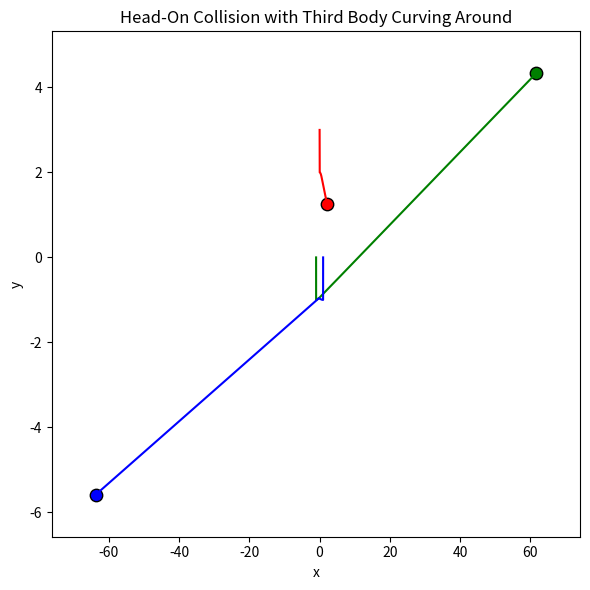

Write the Python code that produced this figure.
import math
import matplotlib.pyplot as plt

#--- Core physics definitions ---
class Body:
    """Represents a body with position, velocity, mass, and orbit history."""
    def __init__(self, x, y, radius, mass, vx=0.0, vy=0.0):
        self.x, self.y = x, y
        self.radius = radius
        self.mass = mass
        self.vx, self.vy = vx, vy
        self.orbit = [(x, y)]

    def reset_orbit(self):
        self.orbit = [(self.x, self.y)]

#--- Physics utilities ---
def gravitational_force(b1, b2, G=1.0):
    dx = b2.x - b1.x
    dy = b2.y - b1.y
    dist2 = dx*dx + dy*dy + 1e-8
    dist = math.sqrt(dist2)
    F = G * b1.mass * b2.mass / dist2
    return F * dx / dist, F * dy / dist

def recenter(bodies):
    """Recenter all bodies to the center-of-mass frame."""
    M = sum(b.mass for b in bodies)
    x_cm = sum(b.x * b.mass for b in bodies) / M
    y_cm = sum(b.y * b.mass for b in bodies) / M
    vx_cm = sum(b.vx * b.mass for b in bodies) / M
    vy_cm = sum(b.vy * b.mass for b in bodies) / M
    for b in bodies:
        b.x -= x_cm; b.y -= y_cm
        b.vx -= vx_cm; b.vy -= vy_cm

#--- Velocity-Verlet integrator ---
def simulate_verlet(bodies, dt, steps, G=1.0, max_records=800, recenter_every=5):
    """
    Integrates bodies under mutual gravity with velocity-Verlet.
    Records up to max_records points per body.
    """
    for b in bodies:
        b.reset_orbit()
    skip = max(1, steps // max_records)

    # initial accelerations
    acc = {b: [0.0, 0.0] for b in bodies}
    for i, b1 in enumerate(bodies):
        for b2 in bodies[i+1:]:
            fx, fy = gravitational_force(b1, b2, G)
            acc[b1][0] += fx / b1.mass; acc[b1][1] += fy / b1.mass
            acc[b2][0] -= fx / b2.mass; acc[b2][1] -= fy / b2.mass

    # main integration loop
    for i in range(1, steps + 1):
        # half-step velocity
        for b in bodies:
            b.vx += 0.5 * acc[b][0] * dt; b.vy += 0.5 * acc[b][1] * dt
        # full-step position
        for b in bodies:
            b.x += b.vx * dt; b.y += b.vy * dt
        # compute new accelerations
        new_acc = {b: [0.0, 0.0] for b in bodies}
        for j, b1 in enumerate(bodies):
            for b2 in bodies[j+1:]:
                fx, fy = gravitational_force(b1, b2, G)
                new_acc[b1][0] += fx / b1.mass; new_acc[b1][1] += fy / b1.mass
                new_acc[b2][0] -= fx / b2.mass; new_acc[b2][1] -= fy / b2.mass
        # half-step velocity
        for b in bodies:
            b.vx += 0.5 * new_acc[b][0] * dt; b.vy += 0.5 * new_acc[b][1] * dt
        # recenter periodically
        if i % recenter_every == 0:
            recenter(bodies)
        acc = new_acc
        # record
        if i % skip == 0:
            for b in bodies:
                b.orbit.append((b.x, b.y))

#--- Orbit factory: two head-on, third curves around ---
def head_on_with_curve(sep=2.0, speed=0.8, offset=3.0):
    """
    Two masses on the x-axis moving directly toward each other.
    Third mass starts at (0, offset) with tangential velocity to curve around.
    """
    m, r = 1.0, 0.05
    # Bodies A and B head-on
    A = Body(-sep/2, 0.0, r, m, vx=speed, vy=0.0)
    B = Body( sep/2, 0.0, r, m, vx=-speed, vy=0.0)
    # Body C above origin with tangential speed
    xC, yC = 0.0, offset
    vC = math.sqrt(2 * m / offset)
    C = Body(xC, yC, r, m, vx=vC, vy=0.0)
    return [A, B, C]

#--- Plotting utility ---
COMMON_COLORS = ['green', 'blue', 'red']

def plot_final_outcome(bodies, title, dt, steps, recenter_every, max_records, filename):
    simulate_verlet(bodies, dt, steps, max_records=max_records, recenter_every=recenter_every)
    xs_all, ys_all = [], []
    for b in bodies:
        xs, ys = zip(*b.orbit)
        xs_all.extend(xs); ys_all.extend(ys)
    xmin, xmax = min(xs_all), max(xs_all)
    ymin, ymax = min(ys_all), max(ys_all)
    mx = (xmax - xmin) * 0.1 or 1.0
    my = (ymax - ymin) * 0.1 or 1.0

    fig, ax = plt.subplots(figsize=(6,6))
    ax.set_title(title)
    ax.set_xlim(xmin - mx, xmax + mx)
    ax.set_ylim(ymin - my, ymax + my)
    ax.set_xlabel('x'); ax.set_ylabel('y')
    for color, b in zip(COMMON_COLORS, bodies):
        xs, ys = zip(*b.orbit)
        ax.plot(xs, ys, color=color)
        ax.scatter(xs[-1], ys[-1], color=color, s=80, edgecolor='k')
    plt.tight_layout(); plt.savefig(filename, dpi=300); plt.show()
    print(f"Saved '{filename}'")

#--- Main Execution ---
if __name__ == '__main__':
    bodies = head_on_with_curve(sep=2.0, speed=0.8, offset=3.0)
    dt = 0.001
    steps = 4000  # snapshot sooner than before
    plot_final_outcome(bodies,
                       title='Head-On Collision with Third Body Curving Around',
                       dt=dt, steps=steps,
                       recenter_every=5, max_records=400,
                       filename='head_on_curve.png')
